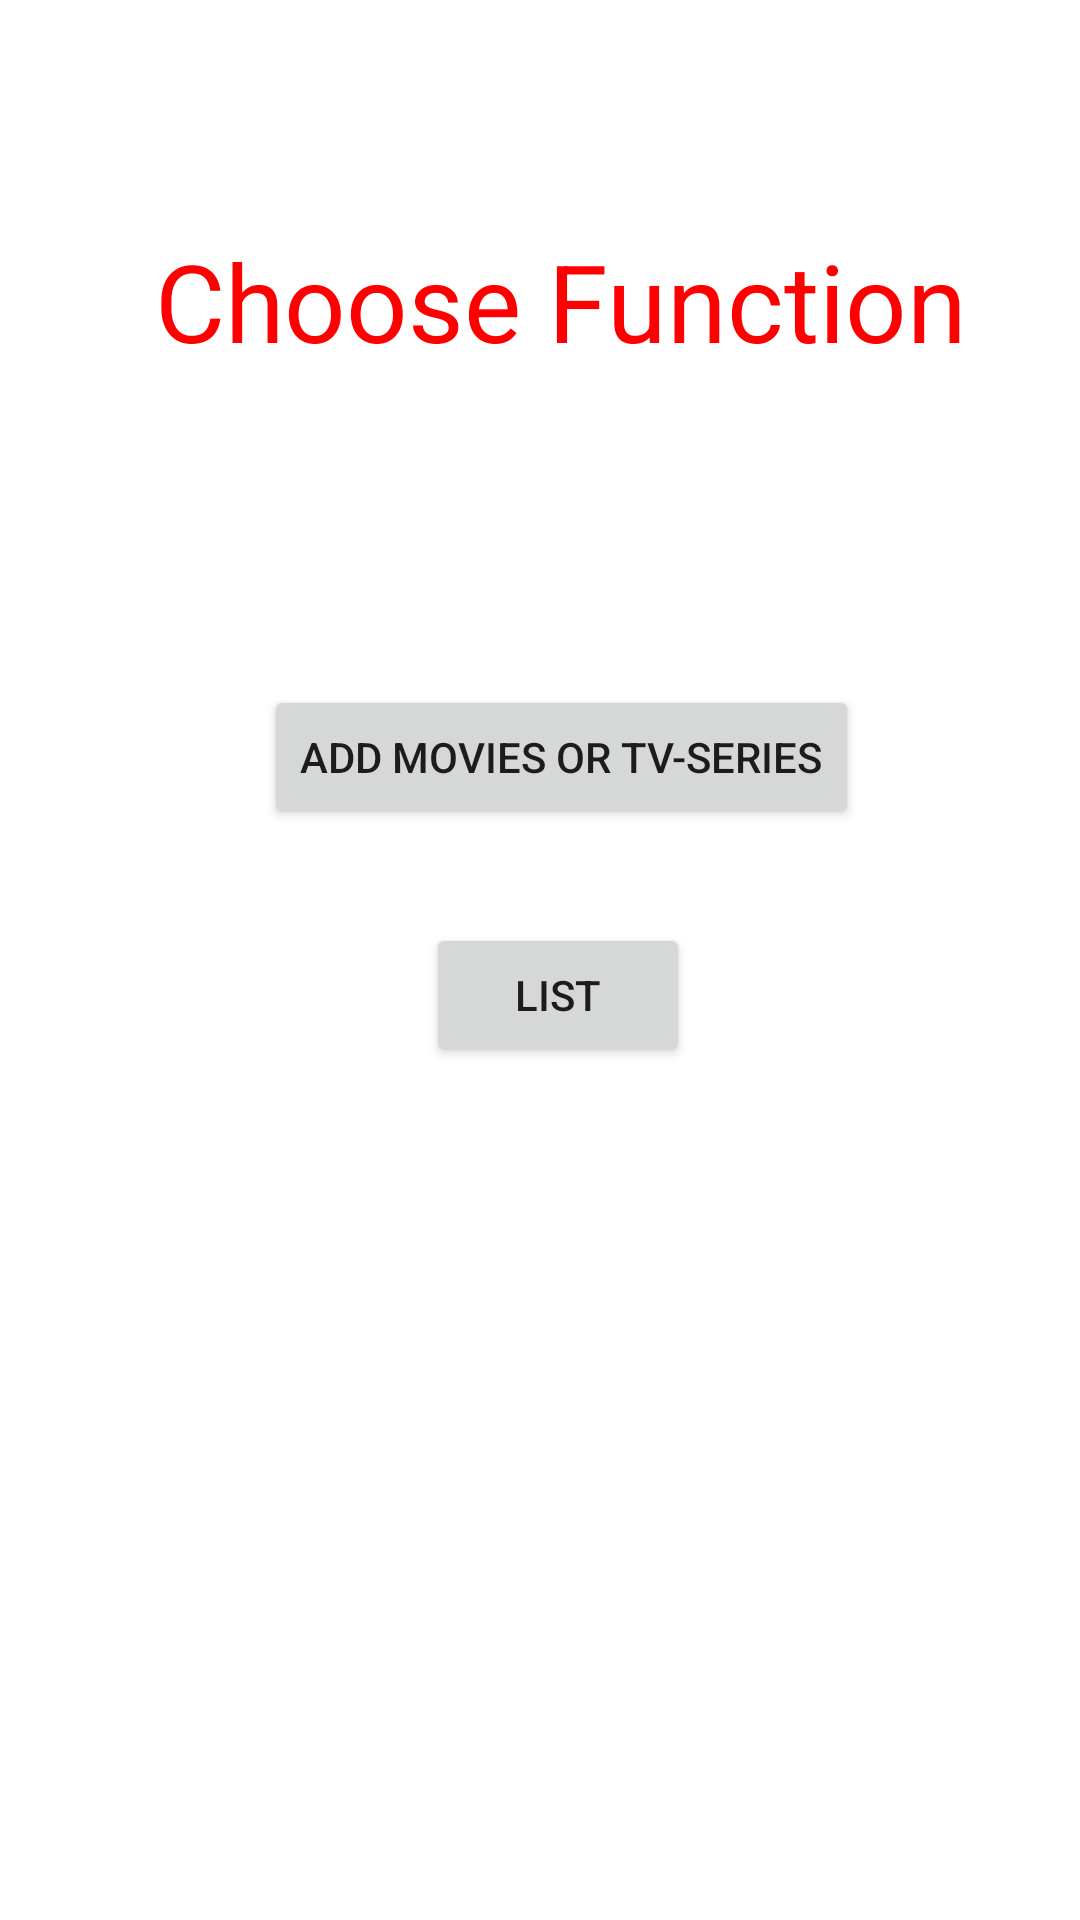

Produce the Android XML layout that renders to this screen, including the resource entries it uses.
<!-- AndroidManifest.xml: application theme Theme.MoviesAndTVSeriesManagement -->
<!-- res/layout/activity_add_or_list.xml -->
<?xml version="1.0" encoding="utf-8"?>
<androidx.constraintlayout.widget.ConstraintLayout xmlns:android="http://schemas.android.com/apk/res/android"
    xmlns:app="http://schemas.android.com/apk/res-auto"
    xmlns:tools="http://schemas.android.com/tools"
    android:layout_width="match_parent"
    android:layout_height="match_parent"
    android:onClick="passToAdd"
    tools:context=".AddOrList">

    <TextView
        android:id="@+id/textView9"
        android:layout_width="wrap_content"
        android:layout_height="wrap_content"
        android:layout_marginTop="76dp"
        android:text="Choose Function"
        android:textColor="#FF0000"
        android:textSize="36sp"
        app:layout_constraintEnd_toEndOf="parent"
        app:layout_constraintHorizontal_bias="0.578"
        app:layout_constraintStart_toStartOf="parent"
        app:layout_constraintTop_toTopOf="parent" />

    <Button
        android:id="@+id/ptAdd"
        android:layout_width="wrap_content"
        android:layout_height="wrap_content"
        android:layout_marginTop="104dp"
        android:onClick="passToAdd"
        android:text="Add Movies or TV-Series"
        app:layout_constraintEnd_toEndOf="@+id/textView9"
        app:layout_constraintStart_toStartOf="@+id/textView9"
        app:layout_constraintTop_toBottomOf="@+id/textView9" />

    <Button
        android:id="@+id/button6"
        android:layout_width="wrap_content"
        android:layout_height="wrap_content"
        android:layout_marginTop="30dp"
        android:onClick="passToList"
        android:text="List"
        app:layout_constraintBottom_toBottomOf="parent"
        app:layout_constraintEnd_toEndOf="@+id/ptAdd"
        app:layout_constraintHorizontal_bias="0.489"
        app:layout_constraintStart_toStartOf="@+id/ptAdd"
        app:layout_constraintTop_toBottomOf="@+id/ptAdd"
        app:layout_constraintVertical_bias="0.005" />
</androidx.constraintlayout.widget.ConstraintLayout>
<!-- resources referenced by this layout -->
<resources>
  <style name="Theme.MoviesAndTVSeriesManagement" parent="Theme.MaterialComponents.DayNight.DarkActionBar">
          
          <item name="colorPrimary">@color/purple_500</item>
          <item name="colorPrimaryVariant">@color/purple_700</item>
          <item name="colorOnPrimary">@color/white</item>
          
          <item name="colorSecondary">@color/teal_200</item>
          <item name="colorSecondaryVariant">@color/teal_700</item>
          <item name="colorOnSecondary">@color/black</item>
          
          <item name="android:statusBarColor" tools:targetApi="l">?attr/colorPrimaryVariant</item>
          
      </style>
  <!-- not gathered from this repository: default colours our renderer supplied (Android Studio template values) -->
  <color name="purple_500">#FF6200EE</color>
  <color name="purple_700">#FF3700B3</color>
  <color name="teal_200">#FF03DAC5</color>
  <color name="teal_700">#FF018786</color>
  <color name="black">#FF000000</color>
  <color name="white">#FFFFFFFF</color>
</resources>
